Run: headless pygame with SDL's dummy video driver; simulated clock (each Clock.tick advances the game by its frame time, no real sleeping); random seed 0; keys injected as events and as key.get_pressed() state; no mouse input.
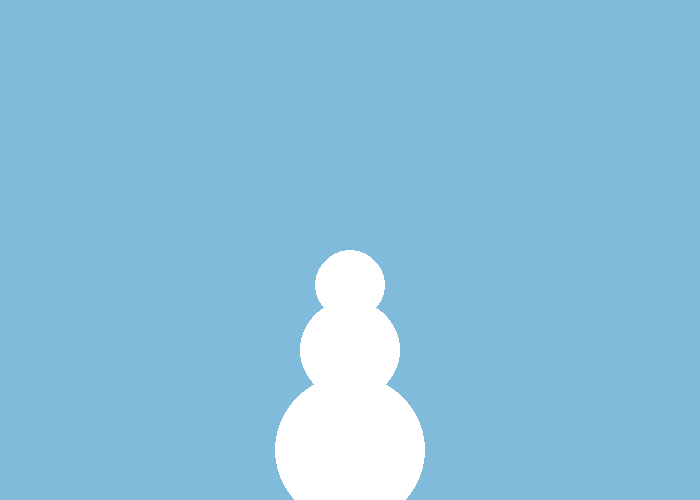
Frame 1 of 4 · flips 1–60 · no input
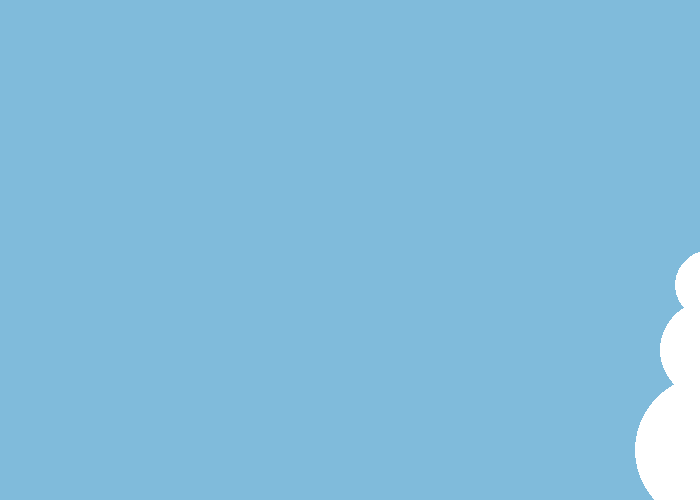
Frame 2 of 4 · flips 61–180 · tapped SPACE, RETURN · held RIGHT (→), D
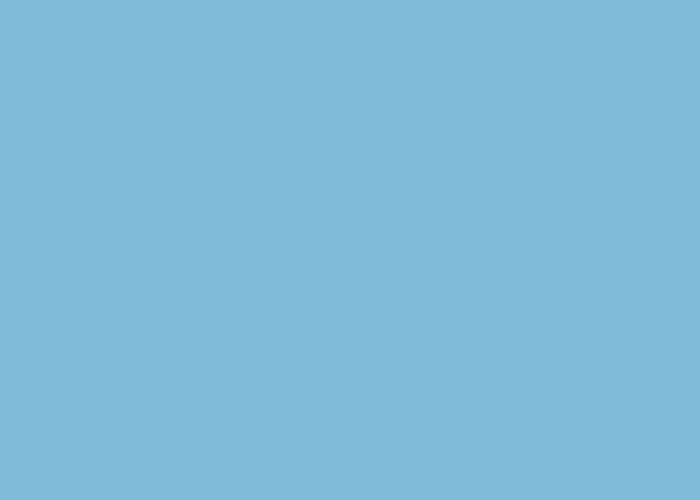
Frame 3 of 4 · flips 181–300 · held DOWN (↓), S
Frame 4 of 4 · flips 301–420 · held LEFT (←), A, UP (↑), W · screen same as frame 1, image omitted

The pygame program that drew these frames:

# brayden hagedorn 1-16-24
# snowman function - together

import pygame
import random

x = 350
y = 350

xSpeed = 0
ySpeed = 0

def drawSnowman(x, y):
  pygame.draw.circle(screen, WHITE, [x, y + 100], 75)
  pygame.draw.circle(screen, WHITE, [x, y], 50)
  pygame.draw.circle(screen, WHITE, [x, y - 65], 35)

BLACK = (0, 0, 0)
WHITE = (255, 255, 255)
GREEN = (0, 255, 0)
RED = (255, 0, 0)
BLUE = (128, 187, 219)

pygame.init()

size = (700, 500)
screen = pygame.display.set_mode(size)

pygame.display.set_caption("My Game")

done = False

clock = pygame.time.Clock()

while not done:
  for event in pygame.event.get():
    if event.type == pygame.QUIT:
      done = True
    if event.type == pygame.KEYDOWN:
      if event.key == pygame.K_LEFT:
        xSpeed = -3
      if event.key == pygame.K_RIGHT:
        xSpeed = 3
      if event.key == pygame.K_UP:
        ySpeed = -3
      if event.key == pygame.K_DOWN:
        ySpeed = 3
    if event.type == pygame.KEYUP:
      if event.key == pygame.K_LEFT:
        xSpeed = 0
      if event.key == pygame.K_RIGHT:
        xSpeed = 0
      if event.key == pygame.K_UP:
        ySpeed = 0
      if event.key == pygame.K_DOWN:
        ySpeed = 0

  x += xSpeed
  y += ySpeed

  screen.fill(BLUE)

  drawSnowman(x, y)

  pygame.display.flip()

  clock.tick(144)

pygame.quit()
